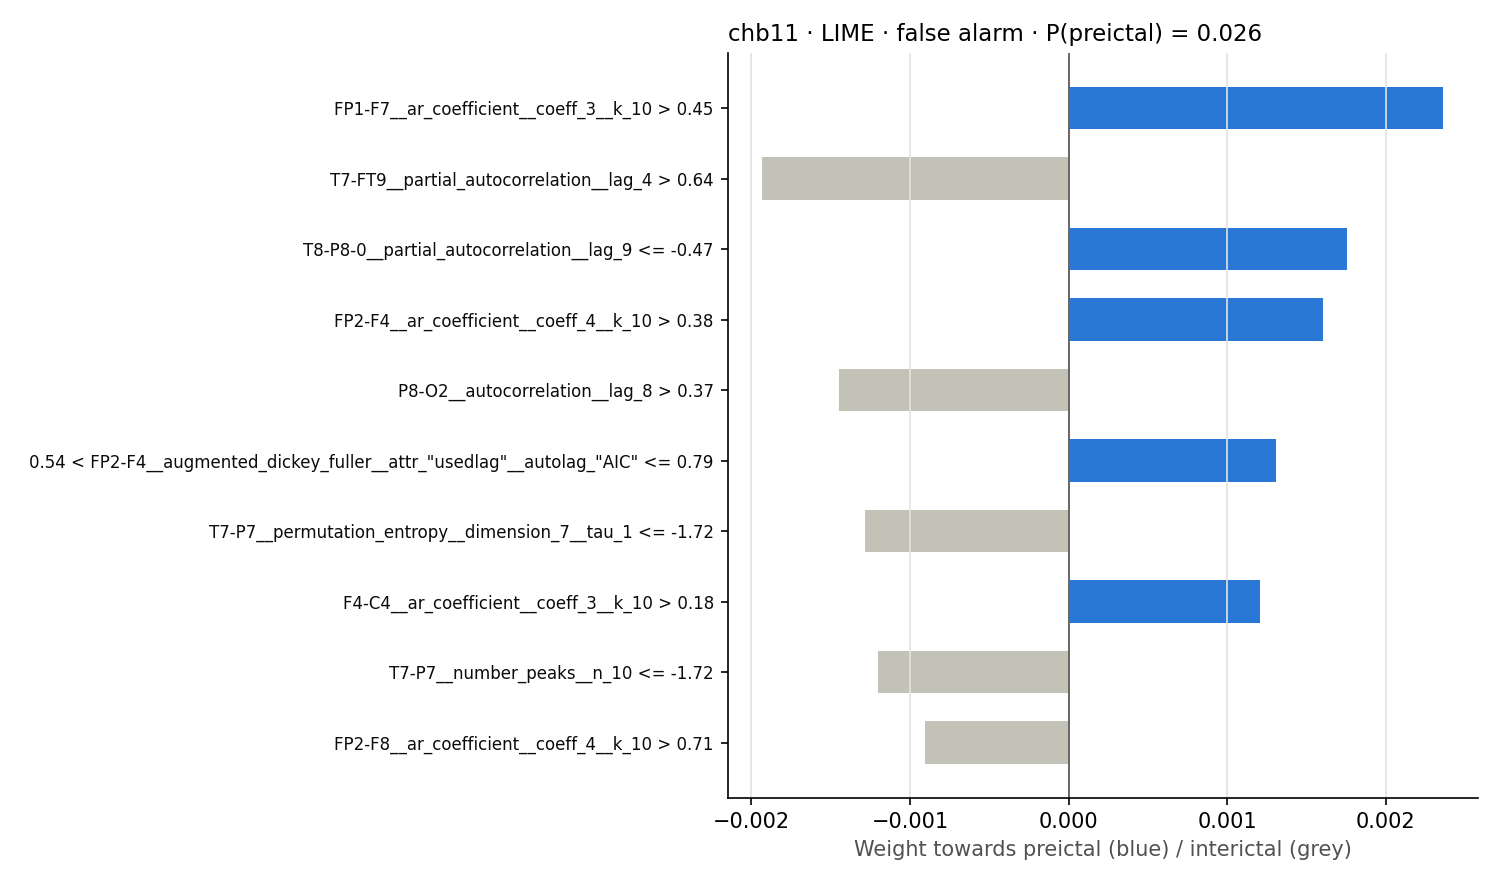

The data file committed next to this chart (first rows):
rule, weight
FP1-F7__ar_coefficient__coeff_3__k_10 > …, 0.002364
T7-FT9__partial_autocorrelation__lag_4 >…, -0.00193
T8-P8-0__partial_autocorrelation__lag_9 …, 0.001758
FP2-F4__ar_coefficient__coeff_4__k_10 > …, 0.001606
P8-O2__autocorrelation__lag_8 > 0.37, -0.001447
0.54 < FP2-F4__augmented_dickey_fuller__…, 0.001308
T7-P7__permutation_entropy__dimension_7_…, -0.001284
F4-C4__ar_coefficient__coeff_3__k_10 > 0…, 0.00121
T7-P7__number_peaks__n_10 <= -1.72, -0.001202
FP2-F8__ar_coefficient__coeff_4__k_10 > …, -0.000903
